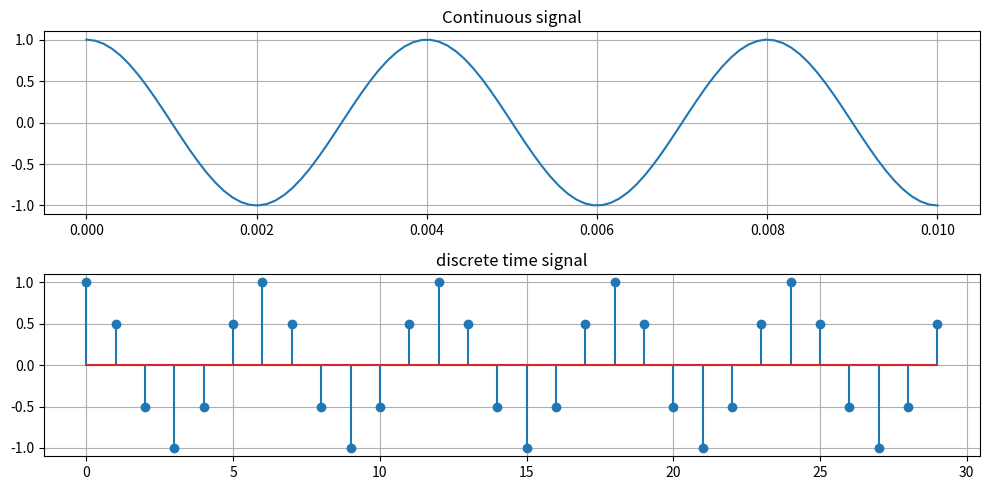
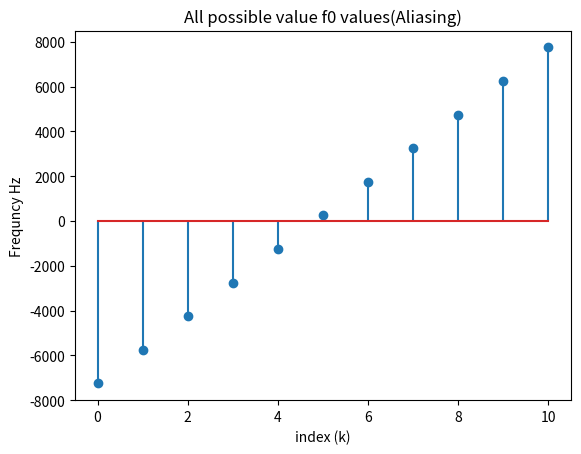

These charts were generated, in order, by the following Python code:
import numpy as np
import matplotlib.pyplot as plt

fs=1500
f_base=250

#Continuous time signal
t=np.linspace(0,0.01,100)
x_t=np.cos(2*np.pi*f_base*t)

#discrete time signal
n=np.arange(0,30)
x_n=np.cos(2*np.pi*f_base/fs*n)

plt.figure(figsize=(10,5))

plt.subplot(2,1,1)
plt.plot(t,x_t)
plt.title("Continuous signal")
plt.grid()

plt.subplot(2,1,2)
plt.stem(n,x_n)
plt.title("discrete time signal")
plt.grid()

plt.tight_layout()
plt.show()
#continuous to discrete time signal
#Alias frequency calculation

k_range=range(-5,6)
f_values=[]
for k in k_range:
    f1=f_base+k*fs
    f_values.append(f1)
print("All possible f0")
for i in f_values:
    print(i)
    
index=np.arange(len(f_values))
plt.plot(3,1,3)
plt.stem(index,f_values)
plt.title("All possible value f0 values(Aliasing)")
plt.xlabel("index (k)")
plt.ylabel("Frequncy Hz")
plt.show()
    
